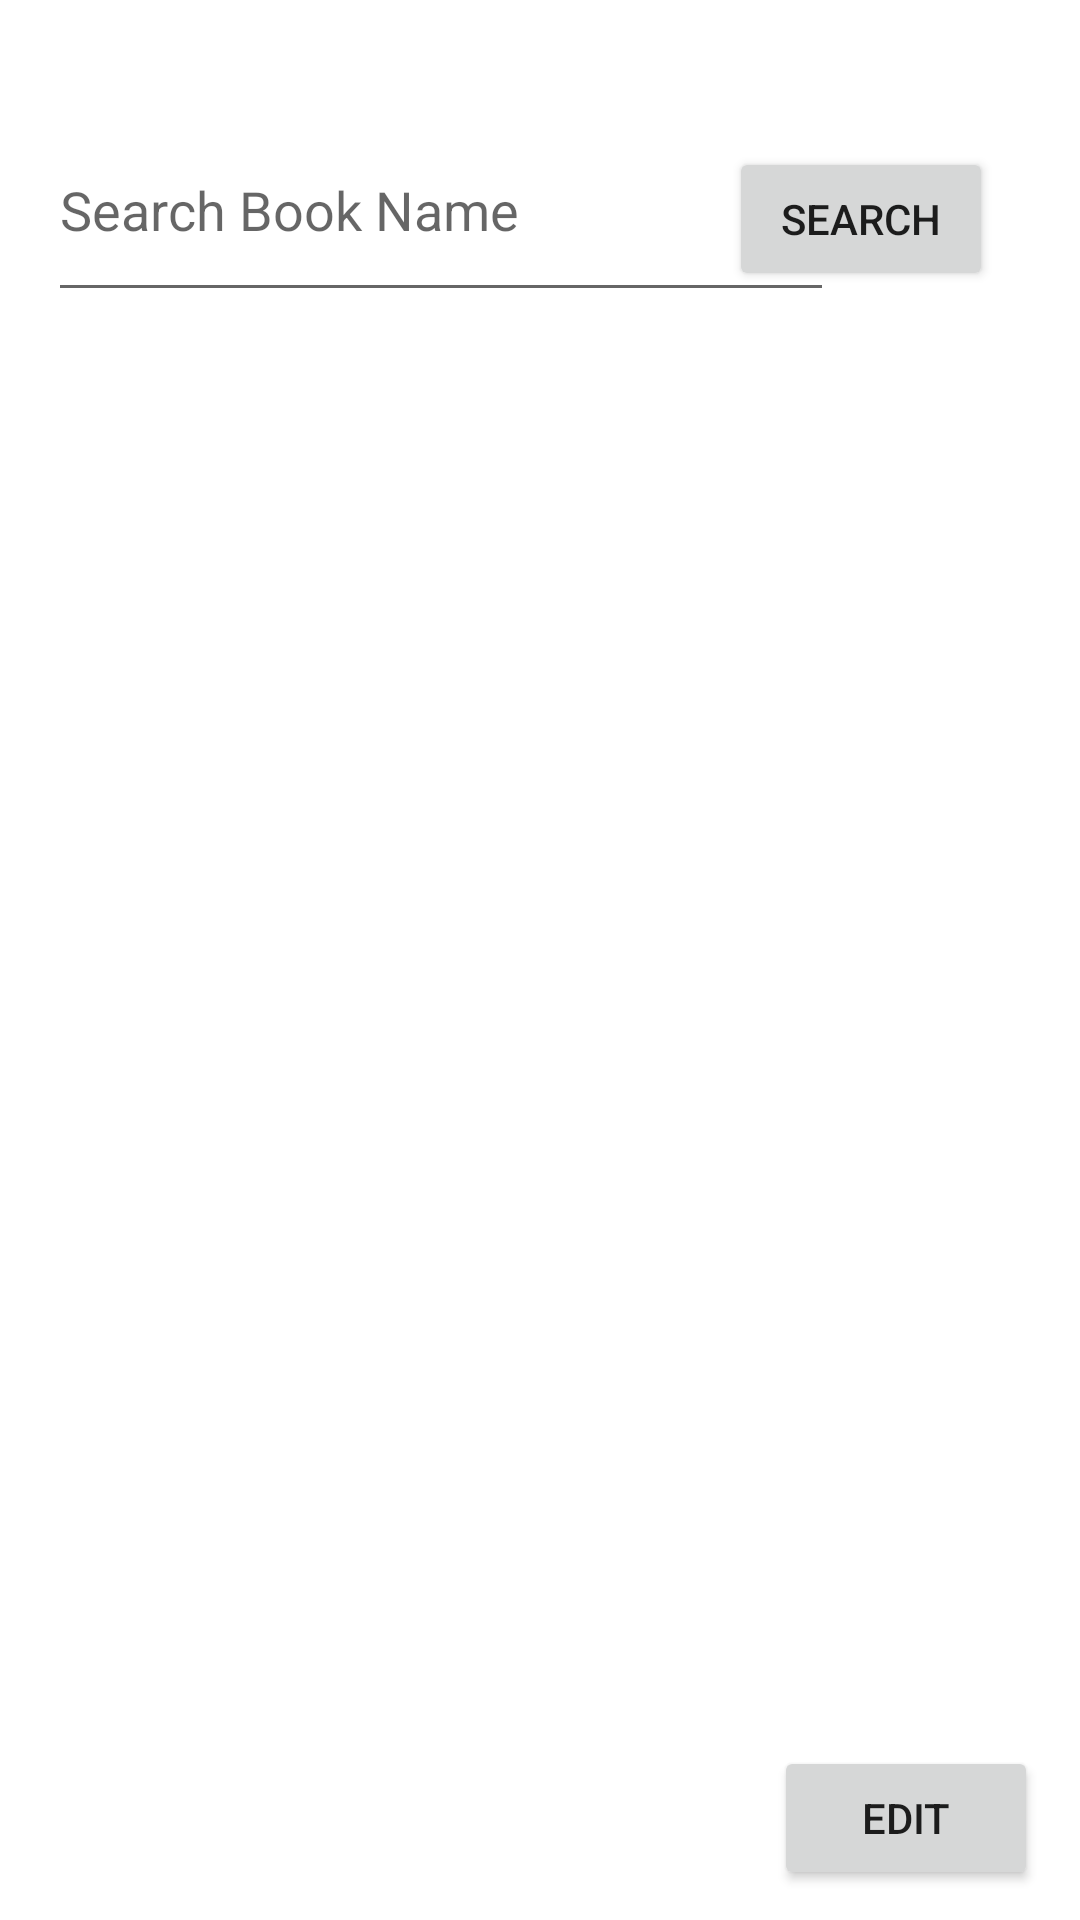

The Android layout XML behind this screen, and the referenced resources:
<!-- AndroidManifest.xml: application theme Theme.BSP3Admoon -->
<!-- res/layout/activity_edit_book.xml -->
<?xml version="1.0" encoding="utf-8"?>
<androidx.constraintlayout.widget.ConstraintLayout xmlns:android="http://schemas.android.com/apk/res/android"
    xmlns:app="http://schemas.android.com/apk/res-auto"
    xmlns:tools="http://schemas.android.com/tools"
    android:layout_width="match_parent"
    android:layout_height="match_parent"
    tools:context=".EditBook">

    <EditText
        android:id="@+id/searchedittxt"
        android:layout_width="262dp"
        android:layout_height="71dp"
        android:layout_marginStart="16dp"
        android:layout_marginTop="33dp"
        android:ems="10"
        android:hint="Search Book Name"
        android:inputType="textPersonName"
        app:layout_constraintStart_toStartOf="parent"
        app:layout_constraintTop_toTopOf="parent" />

    <Button
        android:id="@+id/searcheditbtn"
        android:layout_width="wrap_content"
        android:layout_height="wrap_content"
        android:layout_marginTop="49dp"
        android:layout_marginEnd="29dp"
        android:text="Search"
        app:layout_constraintEnd_toEndOf="parent"
        app:layout_constraintTop_toTopOf="parent" />

    <ListView
        android:id="@+id/listviewedit"
        android:layout_width="390dp"
        android:layout_height="398dp"
        android:layout_marginTop="17dp"
        android:layout_marginEnd="12dp"
        app:layout_constraintBottom_toBottomOf="parent"
        app:layout_constraintEnd_toEndOf="parent"
        app:layout_constraintTop_toBottomOf="@+id/searchedittxt"
        app:layout_constraintVertical_bias="0.212" />

    <Button
        android:id="@+id/editbookbtn"
        android:layout_width="wrap_content"
        android:layout_height="wrap_content"
        android:layout_marginEnd="14dp"
        android:layout_marginBottom="10dp"
        android:text="Edit"
        app:layout_constraintBottom_toBottomOf="parent"
        app:layout_constraintEnd_toEndOf="parent" />
</androidx.constraintlayout.widget.ConstraintLayout>
<!-- resources referenced by this layout -->
<resources>
  <style name="Theme.BSP3Admoon" parent="Theme.MaterialComponents.DayNight.DarkActionBar">
          
          <item name="colorPrimary">@color/purple_500</item>
          <item name="colorPrimaryVariant">@color/purple_700</item>
          <item name="colorOnPrimary">@color/white</item>
          
          <item name="colorSecondary">@color/teal_200</item>
          <item name="colorSecondaryVariant">@color/teal_700</item>
          <item name="colorOnSecondary">@color/black</item>
          
          <item name="android:statusBarColor" tools:targetApi="l">?attr/colorPrimaryVariant</item>
          
      </style>
  <color name="purple_500">#FF6200EE</color>
  <color name="purple_700">#FF3700B3</color>
  <color name="white">#FFFFFFFF</color>
  <color name="teal_200">#FF03DAC5</color>
  <color name="teal_700">#FF018786</color>
  <color name="black">#FF000000</color>
</resources>
